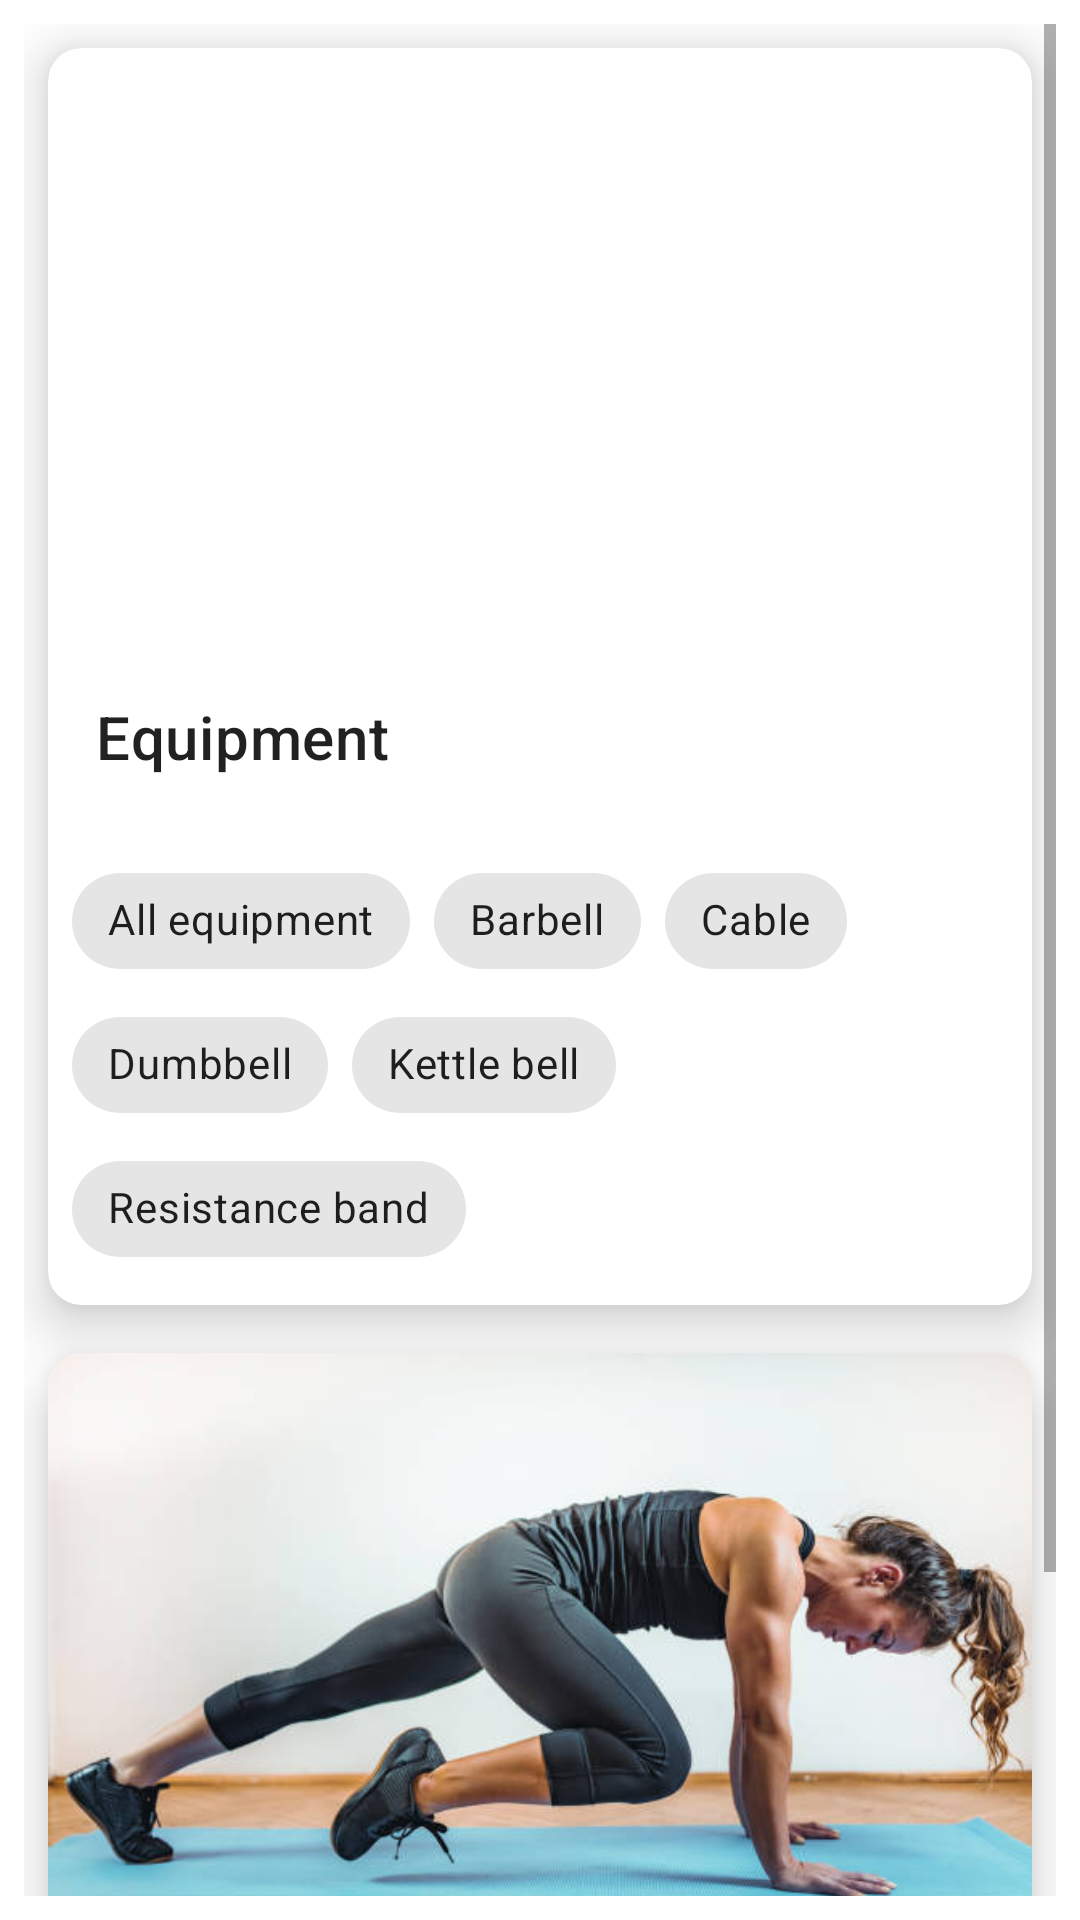

Android layout source for this screen:
<!-- AndroidManifest.xml: application theme Theme.Rightway -->
<!-- res/layout/fragment_brows.xml -->
<?xml version="1.0" encoding="utf-8"?>
<layout xmlns:android="http://schemas.android.com/apk/res/android"
    xmlns:tools="http://schemas.android.com/tools"
    xmlns:app="http://schemas.android.com/apk/res-auto"
    tools:context=".ui.BrowsFragment">

    <data>
        <variable
            name="browsFragment"
            type="com.rahafcs.co.rightway.ui.BrowsFragment" />
    </data>

    <ScrollView
        android:layout_width="match_parent"
        android:layout_height="wrap_content"
        android:scrollbars="vertical"
        android:padding="8dp">
        <LinearLayout
            android:layout_width="match_parent"
            android:layout_height="wrap_content"
            android:orientation="vertical"
            android:paddingBottom="56dp">
            <com.google.android.material.card.MaterialCardView
                android:layout_width="match_parent"
                android:layout_height="wrap_content"
                android:layout_margin="8dp"
                android:id="@+id/equipment_card"
                app:cardElevation="11dp"
                app:cardCornerRadius="11dp"
                app:layout_constraintTop_toTopOf="parent"
                app:layout_constraintStart_toStartOf="parent"
                app:layout_constraintEnd_toEndOf="parent">
                <LinearLayout
                    android:layout_width="match_parent"
                    android:layout_height="wrap_content"
                    android:orientation="vertical">
                    <com.google.android.material.imageview.ShapeableImageView
                        android:layout_width="match_parent"
                        android:layout_height="200dp"
                        android:scaleType="centerCrop"
                        android:src="@drawable/dumbbell"/>
                    <com.google.android.material.textview.MaterialTextView
                        android:layout_width="wrap_content"
                        android:layout_height="wrap_content"
                        android:text="Equipment"
                        android:padding="16dp"
                        android:textAppearance="?attr/textAppearanceHeadline6"/>
                    <com.google.android.material.chip.ChipGroup
                        android:id="@+id/chipGroup"
                        android:layout_width="match_parent"
                        android:layout_height="wrap_content"
                        android:padding="8dp">
                        <com.google.android.material.chip.Chip
                            android:id="@+id/all_equipment_chip"
                            android:layout_width="wrap_content"
                            android:layout_height="wrap_content"
                            android:text="All equipment"/>
                        <com.google.android.material.chip.Chip
                            android:id="@+id/barbell_chip"
                            android:layout_width="wrap_content"
                            android:layout_height="wrap_content"
                            android:text="Barbell"/>
                        <com.google.android.material.chip.Chip
                            android:id="@+id/cable_chip"
                            android:layout_width="wrap_content"
                            android:layout_height="wrap_content"
                            android:text="Cable"/>
                        <com.google.android.material.chip.Chip
                            android:id="@+id/dumbbell_chip"
                            android:layout_width="wrap_content"
                            android:layout_height="wrap_content"
                            android:text="Dumbbell"/>
                        <com.google.android.material.chip.Chip
                            android:id="@+id/kettle_bell_chip"
                            android:layout_width="wrap_content"
                            android:layout_height="wrap_content"
                            android:text="Kettle bell"/>
                        <com.google.android.material.chip.Chip
                            android:id="@+id/resistance_band_chip"
                            android:layout_width="wrap_content"
                            android:layout_height="wrap_content"
                            android:text="Resistance band"/>

                    </com.google.android.material.chip.ChipGroup>
                </LinearLayout>
            </com.google.android.material.card.MaterialCardView>

            <com.google.android.material.card.MaterialCardView
                android:layout_width="match_parent"
                android:layout_height="wrap_content"
                android:id="@+id/no_equipment_card"
                android:layout_margin="8dp"
                app:cardElevation="11dp"
                app:cardCornerRadius="11dp"
                app:layout_constraintTop_toBottomOf="@id/equipment_card"
                app:layout_constraintStart_toStartOf="parent"
                app:layout_constraintEnd_toEndOf="parent">
                <LinearLayout
                    android:layout_width="match_parent"
                    android:layout_height="wrap_content"
                    android:orientation="vertical">
                    <com.google.android.material.imageview.ShapeableImageView
                        android:layout_width="match_parent"
                        android:layout_height="200dp"
                        android:src="@drawable/body_weight"
                        android:scaleType="centerCrop"/>
                    <com.google.android.material.textview.MaterialTextView
                        android:layout_width="wrap_content"
                        android:layout_height="wrap_content"
                        android:text="Body weight"
                        android:padding="16dp"
                        android:textAppearance="?attr/textAppearanceHeadline6"/>
                </LinearLayout>
            </com.google.android.material.card.MaterialCardView>
        </LinearLayout>

    </ScrollView>



</layout>
<!-- resources referenced by this layout -->
<resources>
  <!-- drawable body_weight: jpg bitmap (drawable, 31562 bytes) -->
  <style name="Theme.Rightway" parent="Theme.MaterialComponents.DayNight.DarkActionBar">
          
          <item name="colorPrimary">@color/purple_500</item>
          <item name="colorPrimaryVariant">@color/purple_700</item>
          <item name="colorOnPrimary">@color/white</item>
          
          <item name="colorSecondary">@color/teal_200</item>
          <item name="colorSecondaryVariant">@color/teal_700</item>
          <item name="colorOnSecondary">@color/black</item>
          
          <item name="android:statusBarColor" tools:targetApi="l">?attr/colorPrimaryVariant</item>
          
      </style>
  <color name="purple_500">#FF6200EE</color>
  <color name="purple_700">#FF3700B3</color>
  <color name="white">#FFFFFFFF</color>
  <color name="teal_200">#FF03DAC5</color>
  <color name="teal_700">#FF018786</color>
  <color name="black">#FF000000</color>
</resources>
